Run: headless pygame with SDL's dummy video driver; simulated clock (each Clock.tick advances the game by its frame time, no real sleeping); random seed 0; keys injected as events and as key.get_pressed() state; no mouse input.
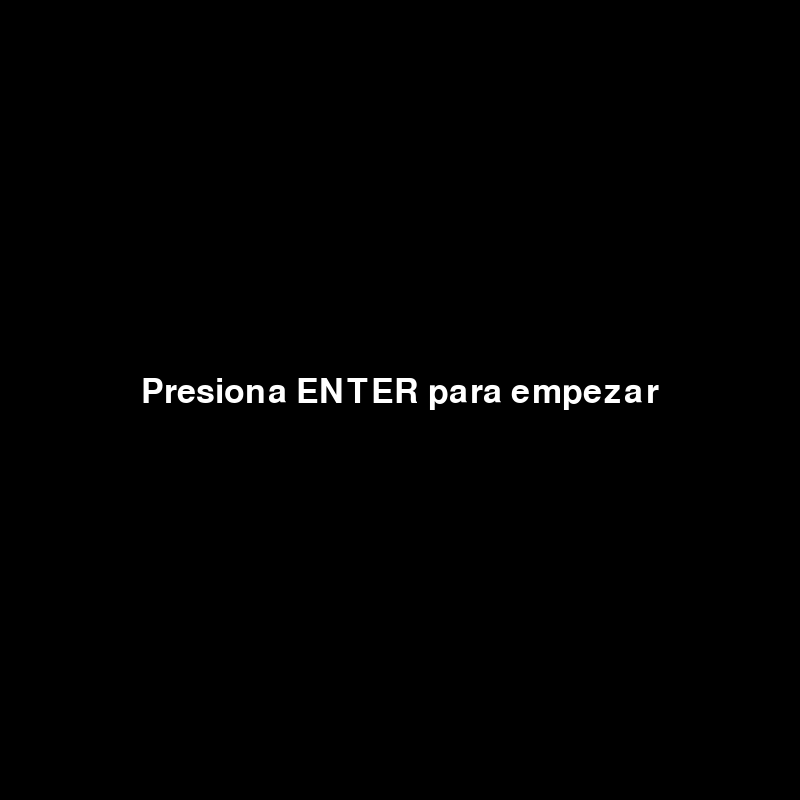
Frame 1 of 4 · flips 1–60 · no input
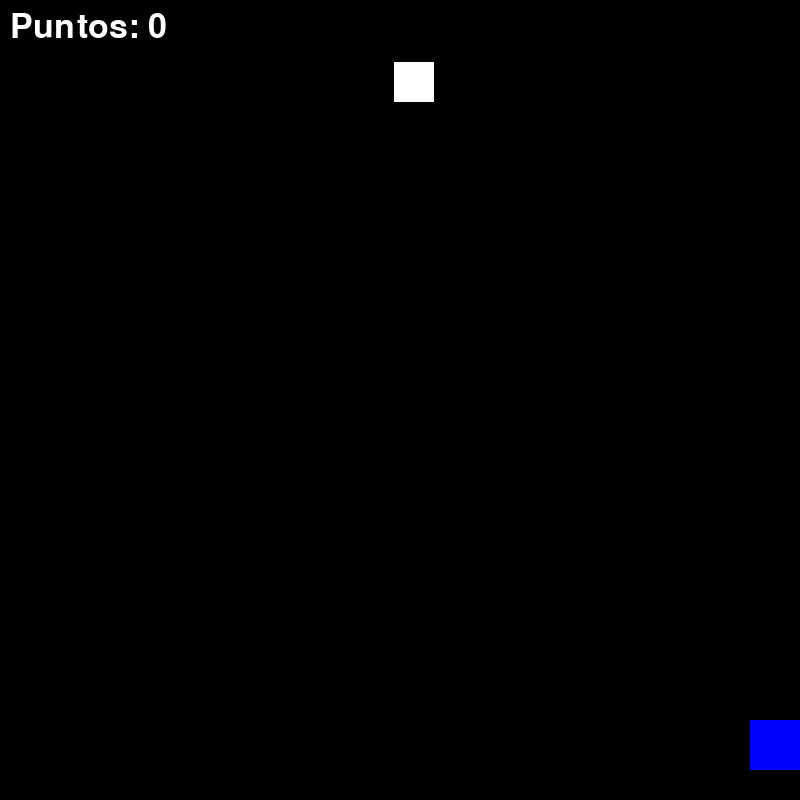
Frame 2 of 4 · flips 61–180 · tapped SPACE, RETURN · held RIGHT (→), D
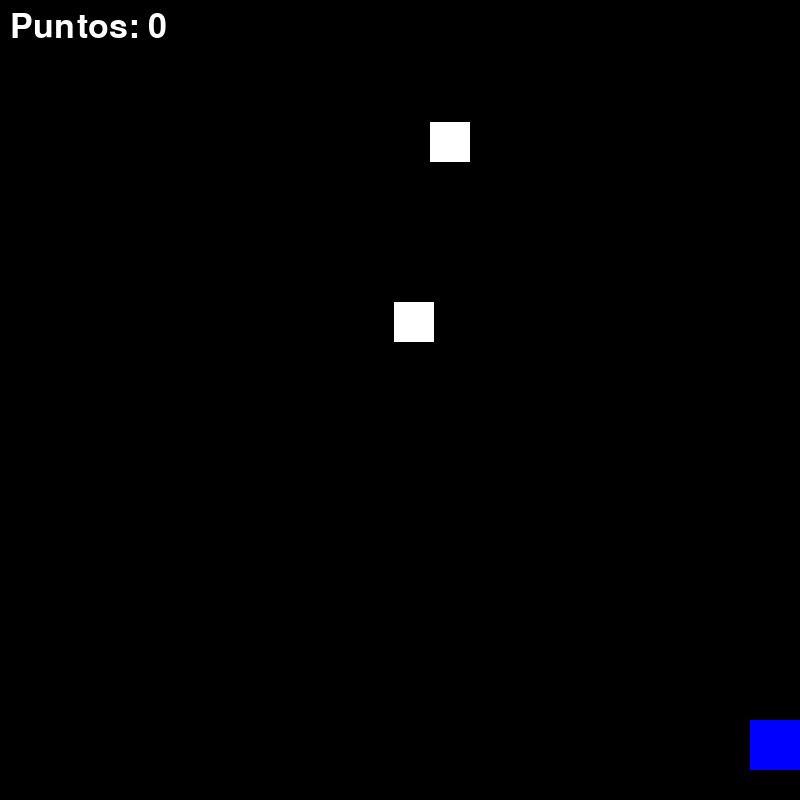
Frame 3 of 4 · flips 181–300 · held DOWN (↓), S
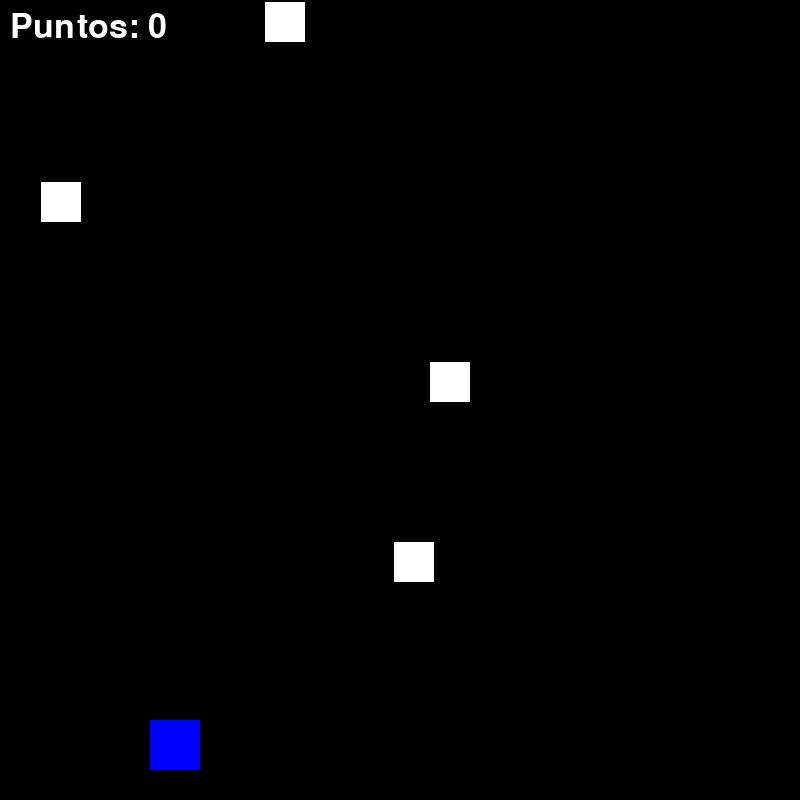
Frame 4 of 4 · flips 301–420 · held LEFT (←), A, UP (↑), W

The pygame program that drew these frames:

# Wilkins Ismael Gervacio Carpio 23-EISN-2-036
import pygame
import random
import math

# Inicialización de Pygame
pygame.init()

# Configuración de pantalla
ANCHO, ALTO = 800, 800
screen = pygame.display.set_mode((ANCHO, ALTO))
pygame.display.set_caption("Galactic War")
# Wilkins Ismael Gervacio Carpio 23-EISN-2-036
# Fuente para los textos
font = pygame.font.Font(None, 50)

# Configuración del jugador
jugador_tamaño = 50
jugador_x = ANCHO // 2 - jugador_tamaño // 2
jugador_y = ALTO - 80
jugador_velocidad = 5
jugador_cooldown = 0
jugador_cooldown_max = 20
# Wilkins Ismael Gervacio Carpio 23-EISN-2-036
# Configuración de enemigos
enemigos = []
enemigo_tamaño = 40
enemigo_velocidad = 2
temporizador_spawn = 0
SPAWN_TIEMPO = 90
disparos_enemigos = []
velocidad_disparo_enemigo = 4
TIEMPO_DISPARO_ENEMIGO = 90

# Proyectiles
disparos = []
velocidad_disparo = -7
explosiones = []
# Wilkins Ismael Gervacio Carpio 23-EISN-2-036
# Puntuación
puntos = 0
PUNTOS_MAXIMOS = 250

# Reloj
clock = pygame.time.Clock()
# Wilkins Ismael Gervacio Carpio 23-EISN-2-036
# Distancia mínima para que los enemigos disparen
DISTANCIA_MINIMA_ATACAR = 200

# Pantallas
def pantalla_inicio():
    screen.fill((0, 0, 0))  
    texto = font.render("Presiona ENTER para empezar", True, (255, 255, 255))
    screen.blit(texto, (ANCHO // 2 - texto.get_width() // 2, ALTO // 2 - 25))
    pygame.display.flip()
# Wilkins Ismael Gervacio Carpio 23-EISN-2-036
def pantalla_perder():
    screen.fill((255, 0, 0))  
    texto = font.render("Presiona ENTER para reintentar", True, (0, 0, 0))
    screen.blit(texto, (ANCHO // 2 - texto.get_width() // 2, ALTO // 2 - 25))
    pygame.display.flip()
    pygame.time.delay(1000)
    
    esperando = True
    while esperando:
        for event in pygame.event.get():
            if event.type == pygame.QUIT:
                pygame.quit()
                exit()
            if event.type == pygame.KEYDOWN and event.key == pygame.K_RETURN:
                reiniciar_juego()
                esperando = False
# Wilkins Ismael Gervacio Carpio 23-EISN-2-036
def pantalla_victoria():
    screen.fill((0, 255, 0))  
    texto = font.render("¡Ganaste! Presiona ENTER para jugar de nuevo", True, (0, 0, 0))
    screen.blit(texto, (ANCHO // 2 - texto.get_width() // 2, ALTO // 2 - 25))
    pygame.display.flip()
    pygame.time.delay(1000)
    
    esperando = True
    while esperando:
        for event in pygame.event.get():
            if event.type == pygame.QUIT:
                pygame.quit()
                exit()
            if event.type == pygame.KEYDOWN and event.key == pygame.K_RETURN:
                reiniciar_juego()
                esperando = False
# Wilkins Ismael Gervacio Carpio 23-EISN-2-036
# Estado del juego
def reiniciar_juego():
    global jugador_x, jugador_y, jugador_cooldown, enemigos, disparos, disparos_enemigos, explosiones, temporizador_spawn, puntos, en_juego
    jugador_x = ANCHO // 2 - jugador_tamaño // 2
    jugador_y = ALTO - 80
    jugador_cooldown = 0
    enemigos = []
    disparos = []
    disparos_enemigos = []
    explosiones = []
    temporizador_spawn = 0
    puntos = 0
    en_juego = True

running = True
en_juego = False
# Wilkins Ismael Gervacio Carpio 23-EISN-2-036
while running:
    if not en_juego:
        pantalla_inicio()
        for event in pygame.event.get():
            if event.type == pygame.QUIT:
                running = False
            if event.type == pygame.KEYDOWN and event.key == pygame.K_RETURN:
                reiniciar_juego()
# Wilkins Ismael Gervacio Carpio 23-EISN-2-036
    else:
        if puntos >= PUNTOS_MAXIMOS:
            pantalla_victoria()

        screen.fill((0, 0, 0))  
# Wilkins Ismael Gervacio Carpio 23-EISN-2-036
        # Manejo de eventos
        for event in pygame.event.get():
            if event.type == pygame.QUIT:
                running = False

        # Controles del jugador
        keys = pygame.key.get_pressed()
        if keys[pygame.K_LEFT] and jugador_x > 0:
            jugador_x -= jugador_velocidad
        if keys[pygame.K_RIGHT] and jugador_x < ANCHO - jugador_tamaño:
            jugador_x += jugador_velocidad
        if keys[pygame.K_SPACE] and jugador_cooldown == 0:
            disparos.append([jugador_x + jugador_tamaño // 2, jugador_y])
            jugador_cooldown = jugador_cooldown_max
# Wilkins Ismael Gervacio Carpio 23-EISN-2-036
        # Reducir cooldown del jugador
        if jugador_cooldown > 0:
            jugador_cooldown -= 1

        # Mover enemigos
        temporizador_spawn += 1
        if temporizador_spawn >= SPAWN_TIEMPO:
            enemigos.append([random.randint(0, ANCHO - enemigo_tamaño), 0, 0])
            temporizador_spawn = 0
# Wilkins Ismael Gervacio Carpio 23-EISN-2-036
        for enemigo in enemigos[:]:
            enemigo[1] += enemigo_velocidad
            enemigo[2] += 1

            pygame.draw.rect(screen, (255, 255, 255), (enemigo[0], enemigo[1], enemigo_tamaño, enemigo_tamaño))
# Wilkins Ismael Gervacio Carpio 23-EISN-2-036
            distance = math.sqrt((enemigo[0] - jugador_x) ** 2 + (enemigo[1] - jugador_y) ** 2)

            if enemigo[2] >= TIEMPO_DISPARO_ENEMIGO and distance < DISTANCIA_MINIMA_ATACAR:
                direccion_x = jugador_x + jugador_tamaño // 2 - (enemigo[0] + enemigo_tamaño // 2)
                direccion_y = jugador_y - enemigo[1]
                length = math.sqrt(direccion_x ** 2 + direccion_y ** 2)
                if length != 0:
                    direccion_x /= length
                    direccion_y /= length
                disparos_enemigos.append([enemigo[0] + enemigo_tamaño // 2, enemigo[1], direccion_x * velocidad_disparo_enemigo, direccion_y * velocidad_disparo_enemigo])
                enemigo[2] = 0
# Wilkins Ismael Gervacio Carpio 23-EISN-2-036
        # Mover balas del jugador
        for disparo in disparos[:]:
            disparo[1] += velocidad_disparo
            if disparo[1] < 0:
                disparos.remove(disparo)
            for enemigo in enemigos[:]:
                if enemigo[0] < disparo[0] < enemigo[0] + enemigo_tamaño and enemigo[1] < disparo[1] < enemigo[1] + enemigo_tamaño:
                    explosiones.append([enemigo[0], enemigo[1], 30])
                    enemigos.remove(enemigo)
                    disparos.remove(disparo)
                    puntos += 10
                    break

        # Mover balas de los enemigos
        for disparo_enemigo in disparos_enemigos[:]:
            disparo_enemigo[0] += disparo_enemigo[2]
            disparo_enemigo[1] += disparo_enemigo[3]
            if disparo_enemigo[1] > ALTO or disparo_enemigo[0] < 0 or disparo_enemigo[0] > ANCHO:
                disparos_enemigos.remove(disparo_enemigo)
            elif jugador_x < disparo_enemigo[0] < jugador_x + jugador_tamaño and jugador_y < disparo_enemigo[1] < jugador_y + jugador_tamaño:
                pantalla_perder()
# Wilkins Ismael Gervacio Carpio 23-EISN-2-036
        # Dibujar jugador
        pygame.draw.rect(screen, (0, 0, 255), (jugador_x, jugador_y, jugador_tamaño, jugador_tamaño))

        # Dibujar balas del jugador (líneas rojas)
        for disparo in disparos:
            pygame.draw.rect(screen, (255, 0, 0), (disparo[0], disparo[1], 5, 10))

# Wilkins Ismael Gervacio Carpio 23-EISN-2-036
        # Dibujar balas de los enemigos (líneas amarillas)
        for disparo_enemigo in disparos_enemigos:
            pygame.draw.rect(screen, (255, 255, 0), (disparo_enemigo[0], disparo_enemigo[1], 10, 10))

        # Dibujar explosiones (círculos naranjas)
        for explosion in explosiones[:]:
            pygame.draw.circle(screen, (255, 165, 0), (explosion[0] + enemigo_tamaño // 2, explosion[1] + enemigo_tamaño // 2), 20)
            explosion[2] -= 1
            if explosion[2] <= 0:
                explosiones.remove(explosion)
# Wilkins Ismael Gervacio Carpio 23-EISN-2-036
        # Mostrar puntos
        texto_puntos = font.render(f"Puntos: {puntos}", True, (255, 255, 255))
        screen.blit(texto_puntos, (10, 10))

        pygame.display.flip()
        clock.tick(60)

pygame.quit()
# Wilkins Ismael Gervacio Carpio 23-EISN-2-036
